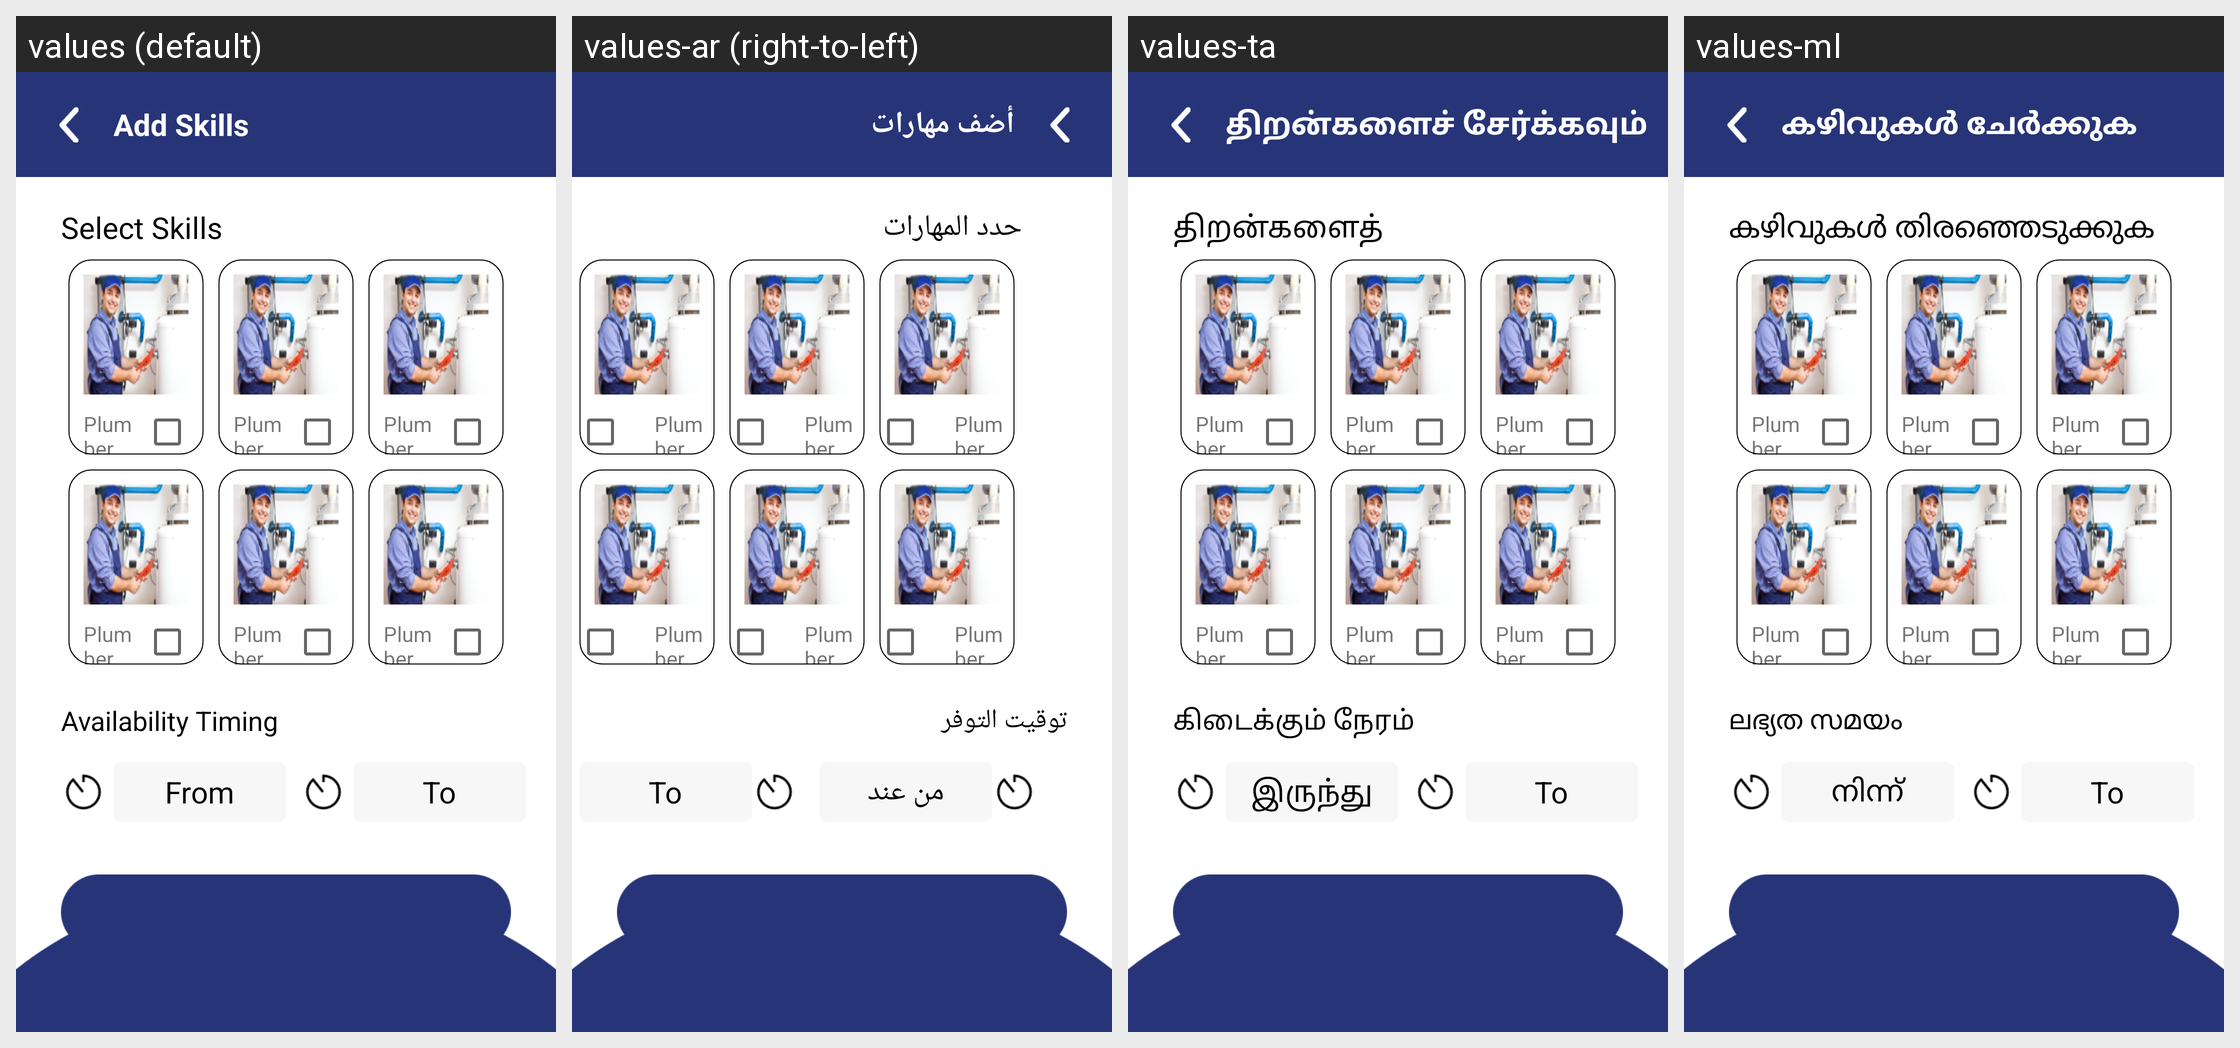

This grid shows one Android layout under several languages. Give, for every string resource on the screen, its name, the default text and each shown locale's text.
Android screen res/layout/activity_addskils_new.xml rendered under 4 locales, left to right: values (default), values-ar (right-to-left), values-ta, values-ml. Device: Nexus 5 (rendered at 1080×1920; each locale shown at half size, 540×960, under a caption strip naming it); theme Theme.Skils.
Other locales in the repository, not shown: values-es, values-fr, values-hi.
Strings drawn on this screen, with the default value and each locale's value (text and hints the layout hard-codes, and strings that could not be matched under every locale, appear in the picture but are not listed):

addSkills
  values: Add Skills
  values-ar: أضف مهارات
  values-ta: திறன்களைச் சேர்க்கவும்
  values-ml: കഴിവുകൾ ചേർക്കുക

selectSkills
  values: Select Skills
  values-ar: حدد المهارات
  values-ta: திறன்களைத் தேர்ந்தெடுக்கவும்
  values-ml: കഴിവുകൾ തിരഞ്ഞെടുക്കുക

availabilityTiming
  values: Availability Timing
  values-ar: توقيت التوفر
  values-ta: கிடைக்கும் நேரம்
  values-ml: ലഭ്യത സമയം

from
  values: From
  values-ar: من عند
  values-ta: இருந்து
  values-ml: നിന്ന്
